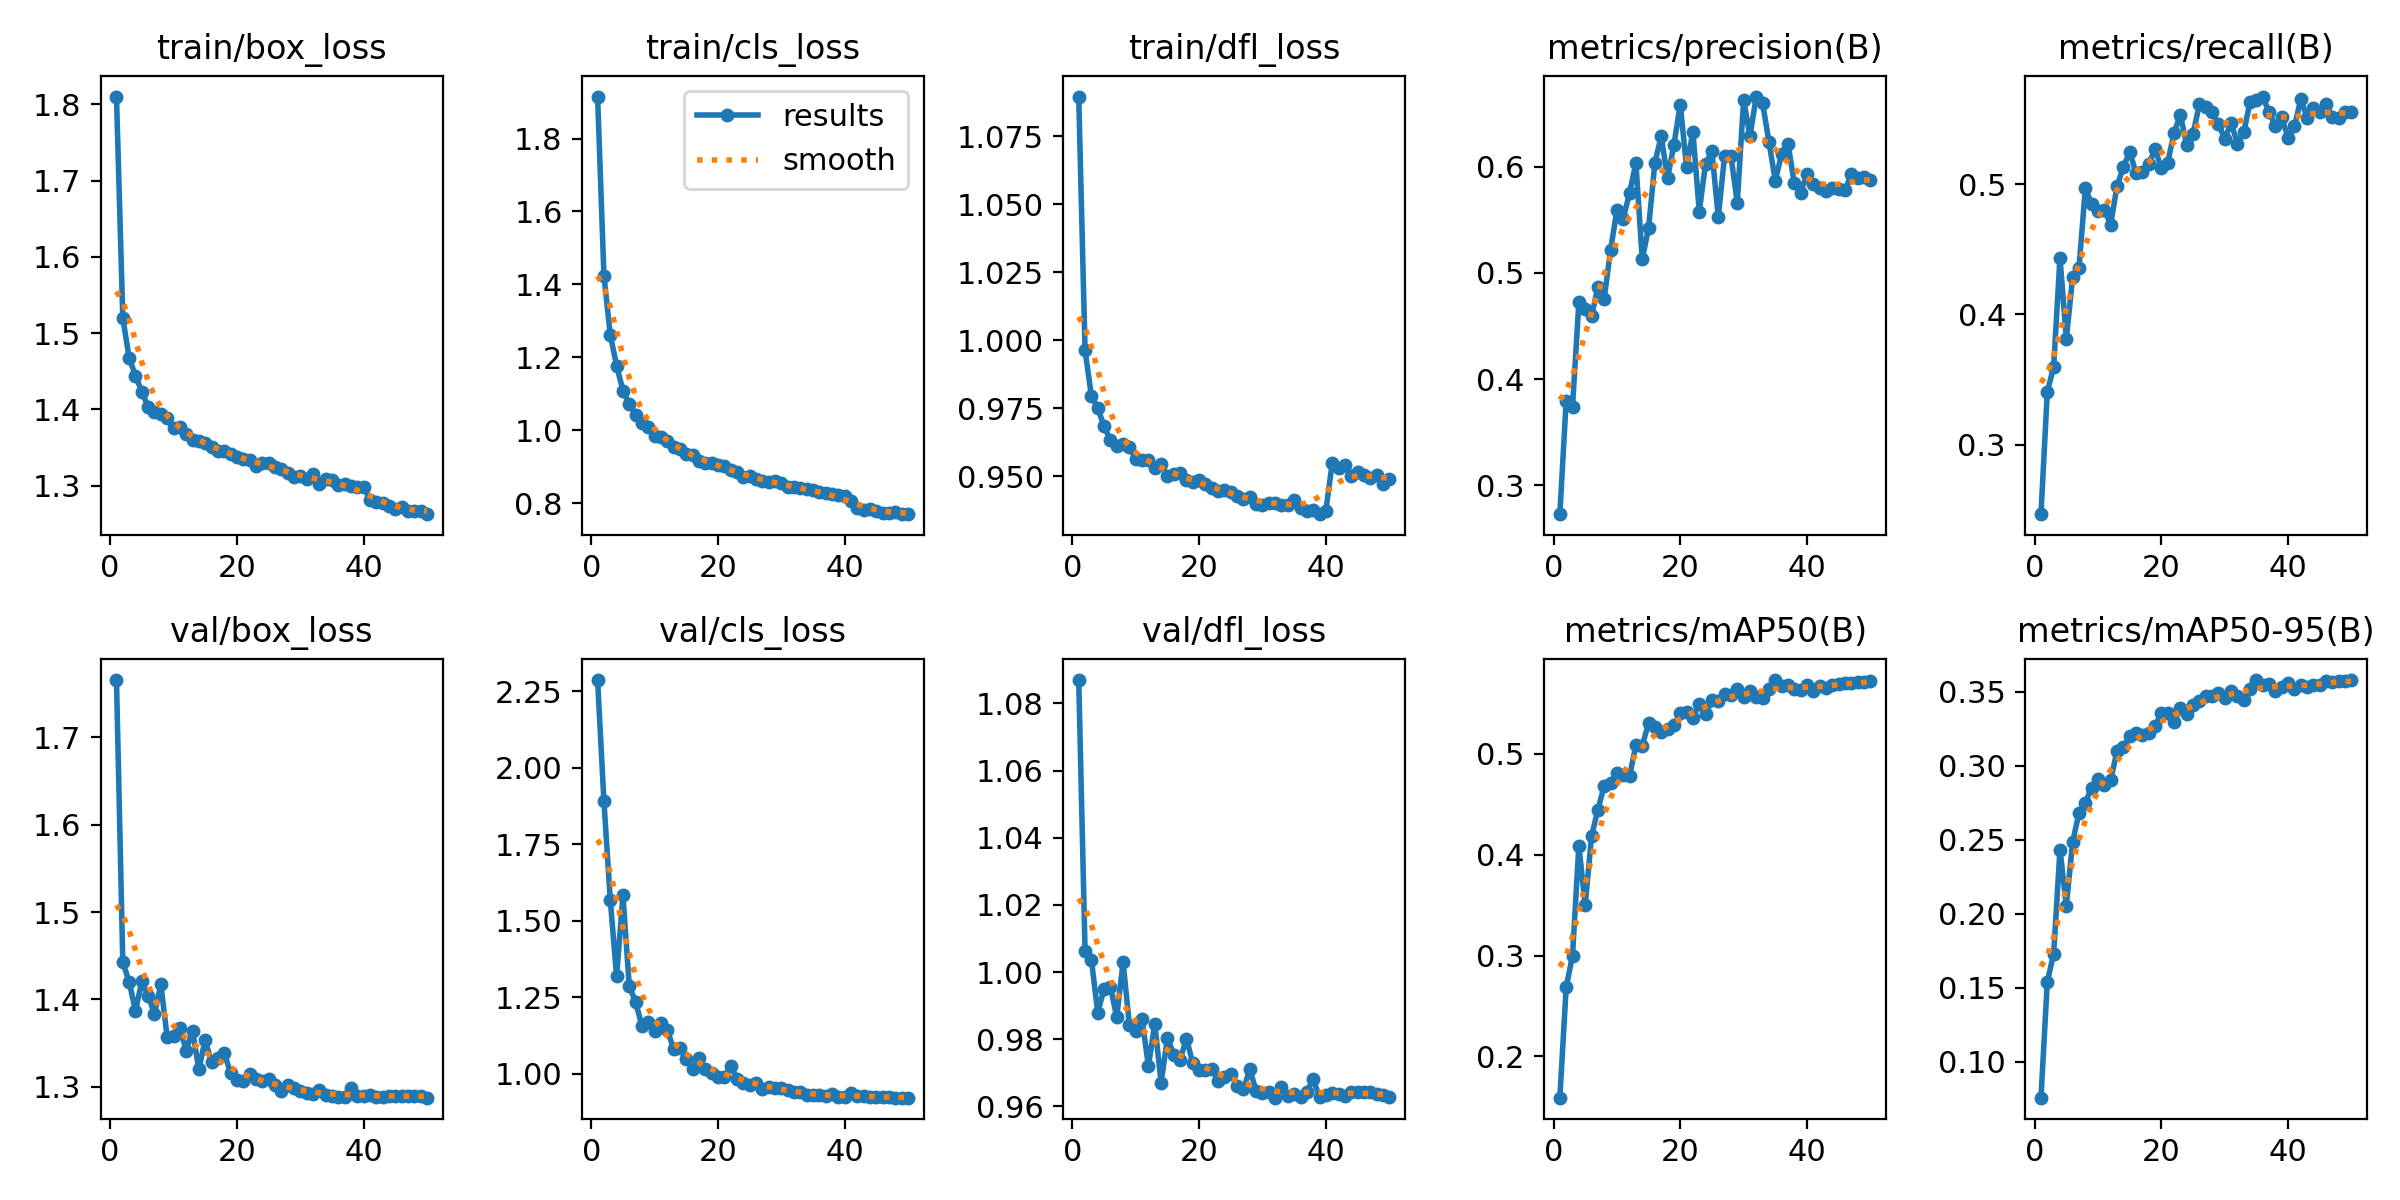

The data file committed next to this chart (first rows):
epoch, time, train/box_loss, train/cls_loss, train/dfl_loss, metrics/precision(B), metrics/recall(B), metrics/mAP50(B), metrics/mAP50-95(B), val/box_loss, val/cls_loss, val/dfl_loss, lr/pg0, lr/pg1, lr/pg2
1, 169.2, 1.81, 1.915, 1.09, 0.2726, 0.2465, 0.1592, 0.07559, 1.765, 2.287, 1.087, 0.06706, 0.0003327, 0.0003327
2, 317.4, 1.52, 1.424, 0.9963, 0.3796, 0.3404, 0.2685, 0.154, 1.443, 1.891, 1.006, 0.03406, 0.0006654, 0.0006654
3, 472.5, 1.468, 1.262, 0.9796, 0.374, 0.3597, 0.2999, 0.1729, 1.42, 1.569, 1.004, 0.001059, 0.0009956, 0.0009956
4, 618.2, 1.444, 1.177, 0.975, 0.4722, 0.4436, 0.4088, 0.2433, 1.387, 1.318, 0.988, 0.0009916, 0.0009916, 0.0009916
5, 766, 1.423, 1.109, 0.9685, 0.4665, 0.3814, 0.3499, 0.2054, 1.421, 1.583, 0.9949, 0.0009851, 0.0009851, 0.0009851
6, 940.3, 1.404, 1.072, 0.9632, 0.459, 0.4285, 0.4181, 0.2486, 1.404, 1.285, 0.9956, 0.0009768, 0.0009768, 0.0009768
7, 1085, 1.397, 1.043, 0.961, 0.4868, 0.4357, 0.4446, 0.268, 1.384, 1.236, 0.9866, 0.0009666, 0.0009666, 0.0009666
8, 1254, 1.394, 1.019, 0.962, 0.4757, 0.4968, 0.4677, 0.2752, 1.417, 1.155, 1.003, 0.0009548, 0.0009548, 0.0009548
9, 1396, 1.389, 1.009, 0.9606, 0.5215, 0.4851, 0.4713, 0.2853, 1.357, 1.168, 0.9842, 0.0009412, 0.0009412, 0.0009412
10, 1547, 1.375, 0.9845, 0.9564, 0.559, 0.4795, 0.4809, 0.291, 1.359, 1.14, 0.9823, 0.0009261, 0.0009261, 0.0009261
11, 1688, 1.377, 0.9813, 0.9559, 0.551, 0.4804, 0.4788, 0.2872, 1.368, 1.165, 0.9859, 0.0009093, 0.0009093, 0.0009093
12, 1827, 1.368, 0.9721, 0.9561, 0.5754, 0.4691, 0.4776, 0.2903, 1.342, 1.142, 0.972, 0.000891, 0.000891, 0.000891
13, 1969, 1.359, 0.9531, 0.953, 0.6037, 0.4985, 0.5086, 0.3099, 1.364, 1.081, 0.9846, 0.0008713, 0.0008713, 0.0008713
14, 2113, 1.359, 0.9495, 0.9546, 0.5131, 0.5133, 0.508, 0.3125, 1.32, 1.083, 0.9671, 0.0008502, 0.0008502, 0.0008502
15, 2258, 1.356, 0.9348, 0.95, 0.5422, 0.525, 0.5299, 0.32, 1.354, 1.048, 0.9804, 0.0008278, 0.0008278, 0.0008278
16, 2402, 1.351, 0.9327, 0.9509, 0.6041, 0.5086, 0.5266, 0.3224, 1.328, 1.015, 0.9755, 0.0008042, 0.0008042, 0.0008042
17, 2546, 1.345, 0.9164, 0.9511, 0.6289, 0.5091, 0.5212, 0.3211, 1.333, 1.053, 0.974, 0.0007795, 0.0007795, 0.0007795
18, 2687, 1.345, 0.9118, 0.9488, 0.5895, 0.5153, 0.5246, 0.3221, 1.339, 1.015, 0.9802, 0.0007538, 0.0007538, 0.0007538
19, 2824, 1.342, 0.91, 0.9478, 0.6209, 0.5271, 0.5281, 0.3268, 1.316, 1.002, 0.9729, 0.0007272, 0.0007272, 0.0007272
20, 2961, 1.338, 0.9038, 0.9487, 0.6587, 0.5124, 0.5398, 0.3355, 1.307, 0.9897, 0.971, 0.0006999, 0.0006999, 0.0006999
21, 3097, 1.335, 0.9013, 0.9473, 0.5996, 0.5167, 0.5414, 0.3358, 1.306, 0.9896, 0.9708, 0.0006718, 0.0006718, 0.0006718
22, 3271, 1.334, 0.8901, 0.9457, 0.6332, 0.5396, 0.5354, 0.3299, 1.315, 1.025, 0.9712, 0.0006431, 0.0006431, 0.0006431
23, 3418, 1.326, 0.8862, 0.9445, 0.5578, 0.5534, 0.5491, 0.339, 1.309, 0.984, 0.9677, 0.000614, 0.000614, 0.000614
24, 3574, 1.329, 0.8731, 0.945, 0.6032, 0.5301, 0.5391, 0.335, 1.306, 0.9712, 0.9688, 0.0005845, 0.0005845, 0.0005845
25, 3722, 1.33, 0.8754, 0.9442, 0.6146, 0.539, 0.5528, 0.3414, 1.309, 0.964, 0.9696, 0.0005548, 0.0005548, 0.0005548
26, 3882, 1.324, 0.8661, 0.9428, 0.5524, 0.5615, 0.5525, 0.3441, 1.302, 0.9682, 0.9659, 0.000525, 0.000525, 0.000525
27, 4028, 1.322, 0.8623, 0.9419, 0.6104, 0.5593, 0.5589, 0.347, 1.296, 0.9505, 0.9651, 0.0004952, 0.0004952, 0.0004952
28, 4167, 1.317, 0.8587, 0.9424, 0.6101, 0.5553, 0.5582, 0.3475, 1.302, 0.9579, 0.9711, 0.0004655, 0.0004655, 0.0004655
29, 4307, 1.312, 0.8603, 0.9397, 0.5663, 0.5466, 0.5639, 0.3493, 1.299, 0.953, 0.9645, 0.000436, 0.000436, 0.000436
30, 4449, 1.313, 0.8554, 0.9396, 0.6631, 0.5348, 0.5566, 0.3461, 1.295, 0.9535, 0.9639, 0.0004069, 0.0004069, 0.0004069
31, 4610, 1.308, 0.8437, 0.9402, 0.6291, 0.5473, 0.5622, 0.3508, 1.293, 0.9469, 0.9642, 0.0003782, 0.0003782, 0.0003782
32, 4757, 1.315, 0.846, 0.9402, 0.6663, 0.5314, 0.5565, 0.347, 1.292, 0.9399, 0.9626, 0.0003501, 0.0003501, 0.0003501
33, 4910, 1.302, 0.8411, 0.9396, 0.6599, 0.54, 0.5549, 0.3448, 1.296, 0.9414, 0.9659, 0.0003228, 0.0003228, 0.0003228
34, 5051, 1.309, 0.8386, 0.9395, 0.6235, 0.5634, 0.5644, 0.3522, 1.291, 0.9296, 0.9632, 0.0002962, 0.0002962, 0.0002962
35, 5194, 1.308, 0.8373, 0.9414, 0.587, 0.565, 0.5729, 0.358, 1.29, 0.9298, 0.9637, 0.0002705, 0.0002705, 0.0002705
36, 5340, 1.301, 0.8303, 0.9385, 0.6122, 0.5675, 0.5671, 0.3547, 1.288, 0.9298, 0.9628, 0.0002458, 0.0002458, 0.0002458
37, 5492, 1.302, 0.8272, 0.9375, 0.622, 0.5553, 0.5679, 0.3552, 1.289, 0.9273, 0.9644, 0.0002222, 0.0002222, 0.0002222
38, 5636, 1.299, 0.8256, 0.9378, 0.5845, 0.545, 0.5637, 0.3509, 1.298, 0.9346, 0.9681, 0.0001998, 0.0001998, 0.0001998
39, 5798, 1.298, 0.8219, 0.9361, 0.5757, 0.5515, 0.5635, 0.3534, 1.29, 0.9239, 0.9627, 0.0001787, 0.0001787, 0.0001787
40, 5937, 1.299, 0.8192, 0.9375, 0.5933, 0.5356, 0.5679, 0.3562, 1.289, 0.9233, 0.9634, 0.000159, 0.000159, 0.000159
41, 6083, 1.282, 0.8053, 0.9548, 0.5839, 0.5446, 0.5624, 0.352, 1.291, 0.9381, 0.9641, 0.0001407, 0.0001407, 0.0001407
42, 6223, 1.278, 0.7885, 0.953, 0.5798, 0.5654, 0.5666, 0.355, 1.289, 0.9273, 0.9638, 0.0001239, 0.0001239, 0.0001239
43, 6361, 1.277, 0.7832, 0.9541, 0.5777, 0.5513, 0.5651, 0.3531, 1.288, 0.9257, 0.963, 0.0001088, 0.0001088, 0.0001088
44, 6500, 1.273, 0.7834, 0.9501, 0.5805, 0.559, 0.5675, 0.3544, 1.29, 0.9247, 0.9643, 9.52072e-05, 9.52072e-05, 9.52072e-05
45, 6639, 1.269, 0.7782, 0.9518, 0.5789, 0.5559, 0.5686, 0.3544, 1.289, 0.9238, 0.9643, 8.33562e-05, 8.33562e-05, 8.33562e-05
46, 6777, 1.272, 0.7747, 0.9506, 0.5784, 0.5619, 0.5703, 0.3572, 1.29, 0.9243, 0.9642, 7.32482e-05, 7.32482e-05, 7.32482e-05
47, 6919, 1.266, 0.7725, 0.9496, 0.593, 0.5519, 0.5702, 0.3567, 1.29, 0.9235, 0.9641, 6.4923e-05, 6.4923e-05, 6.4923e-05
48, 7062, 1.267, 0.7759, 0.9507, 0.5898, 0.5514, 0.5713, 0.3577, 1.29, 0.922, 0.9638, 5.84136e-05, 5.84136e-05, 5.84136e-05
49, 7202, 1.267, 0.7722, 0.9474, 0.5906, 0.5553, 0.5709, 0.3576, 1.29, 0.9218, 0.9634, 5.37455e-05, 5.37455e-05, 5.37455e-05
50, 7343, 1.263, 0.7704, 0.9491, 0.5879, 0.5554, 0.5717, 0.358, 1.288, 0.9221, 0.9628, 5.09373e-05, 5.09373e-05, 5.09373e-05
